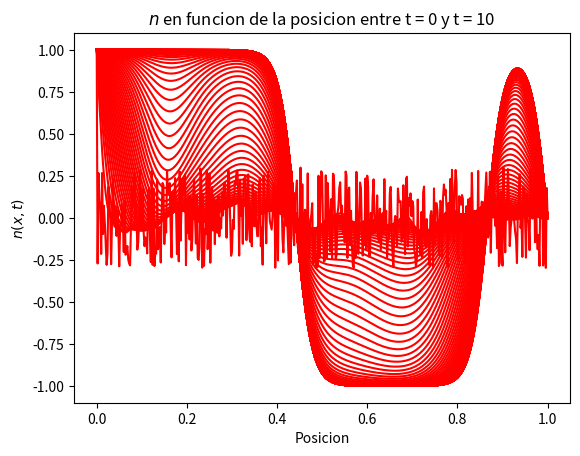
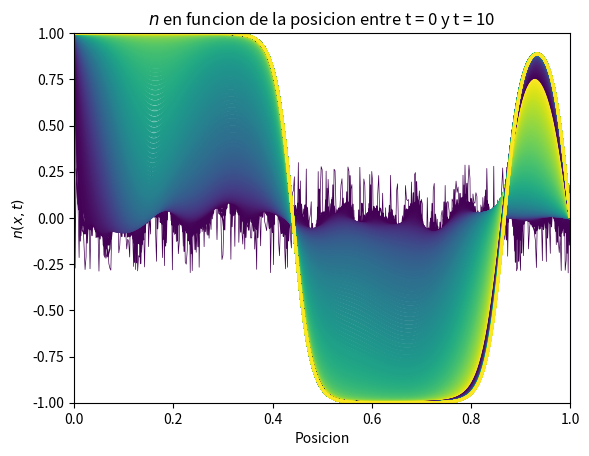
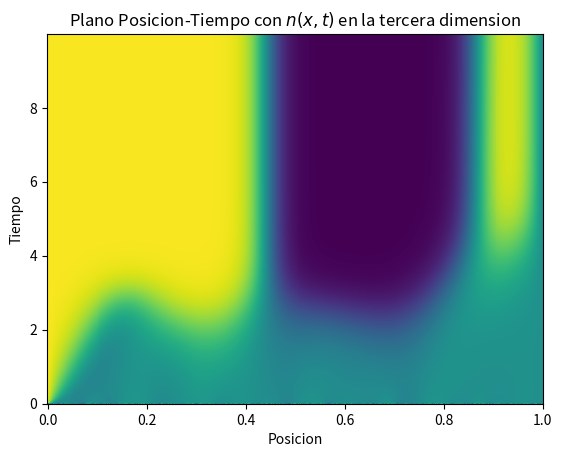

Write the Python code that produced these figures, in order.
#!/usr/bin/env python
# -*- coding: utf-8 -*-
'''
Este script es para resolver la ecuación de Newell-Whitehead-Segel
'''

from __future__ import division
import numpy as np
from mpl_toolkits.mplot3d import Axes3D
import matplotlib.pyplot as plt

np.random.seed(555)

def inicializa_N(N, N_steps, h):
    '''
    Rellena N con las condiciones iniciales del problema.
    Se asegura que las condiciones en los bordes sean uno y cero.
    '''
    N = np.random.uniform(low=-0.3, high=0.3, size=N_steps)

    N[0] = 1
    N[-1] = 0
    return N

def calcula_b(b, N_steps, r, mu=1.5):
    for j in range(1, N_steps - 1):
        b[j] = r * N[j+1] + (1-2*r) * N[j] + r * N[j-1] + dt*mu*(N[j]-(N[j])**3)


def calcula_alpha_y_beta(alhpa, beta, b, r, N_Steps):
    Aplus = -1 * r
    Acero = (1 + 2 * r)
    Aminus = -1 * r
    alpha[0] = 0
    beta[0] = 1  # viene de la condicion de borde T(t, 0) = 1 ¿?
    for i in range(1, N_steps):
        alpha[i] = -Aplus / (Acero + Aminus*alpha[i-1])
        beta[i] = (b[i] - Aminus*beta[i-1]) / (Aminus*alpha[i-1] + Acero)


def avanza_paso_temporal(N, N_next, alpha, beta, N_steps, mu=1.5):
    N_next[0] = 1
    N_next[-1] = 0
    for i in range(N_steps - 2, 0, -1):
        N_next[i] =alpha[i] * N_next[i+1] + beta[i]  # Crank-N

# Main
# setup
N_steps = 501
N_pasos_temporales = 1000
gamma=0.001
#mu=1.5

h = 1 / (N_steps - 1)
dt = 0.01
r = (dt / 2 / h**2) * gamma

N = np.zeros(N_steps)
N_next = np.zeros(N_steps)

b = np.zeros(N_steps)
alpha = np.zeros(N_steps)
beta = np.zeros(N_steps)

N = inicializa_N(N, N_steps, h)

# Queremos guardar las soluciones en cada paso
N_solucion = np.zeros((N_pasos_temporales, N_steps))
N_solucion[0, :] = N.copy()

for i in range(1, N_pasos_temporales):
    calcula_b(b, N_steps, r)
    calcula_alpha_y_beta(alpha, beta, b, r, N_steps)
    avanza_paso_temporal(N, N_next, alpha, beta, N_steps)
    N = N_next.copy()
    N_solucion[i, :] = N.copy()


# Plots

# PLOT 1

x = np.linspace(0, 1, N_steps)

fig = plt.figure(1)
fig.clf()
ax = fig.add_subplot(111)

for i in range(0, N_pasos_temporales, 10):
    ax.plot(x, N_solucion[i, :],'r')
#ax.set_ylim(0, 1)

plt.xlabel('Posicion')
plt.ylabel(r'$n(x,t)$')
plt.title(r"$n$ en funcion de la posicion entre t = 0 y t = 10")
plt.savefig("2imagen_1")
#Plot 2

fig2 = plt.figure(2)
fig2.clf()
ax2 = fig2.add_subplot(111)
from matplotlib.collections import LineCollection
line_segments = LineCollection([list(zip(x, ys)) for ys in N_solucion],
                               linewidths=(0.5, 1, 1.5, 2),
                               linestyles='solid')
line_segments.set_array(x)
ax2.add_collection(line_segments)
fig2 = plt.gcf()
plt.sci(line_segments)

plt.xlabel('Posicion')
plt.ylabel(r'$n(x,t)$')
plt.title(r"$n$ en funcion de la posicion entre t = 0 y t = 10")
plt.ylim(-1,1)
plt.savefig("2imagen_2")

# PLOT 3
# usar el plano x, t y plotear N en la 3a dimension

fig3 = plt.figure(3)
fig3.clf()
ax3 = fig3.add_subplot(111)
y = np.arange(0, N_pasos_temporales) * dt
X, Y = np.meshgrid(x, y)
ax3.pcolormesh(X, Y, N_solucion)


plt.xlabel('Posicion')
plt.ylabel('Tiempo')
plt.title(r"Plano Posicion-Tiempo con $n(x,t)$ en la tercera dimension")
plt.savefig("2imagen_3")
plt.show()
plt.draw()
